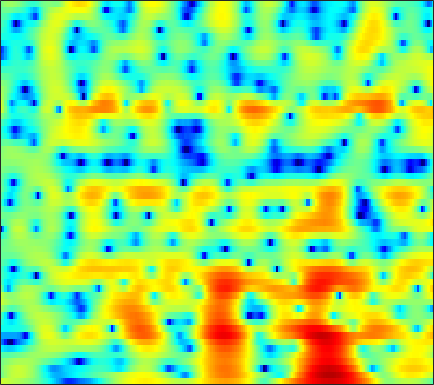

Values plotted in this chart, from the file beside it:
3.6087, 3.4124, 3.1961, 3.0136, 2.8902, 2.7259, 2.5403, 2.3792, 2.127, 1.8368, 1.52, 1.2726, 0.93441, 0.5702, 0.26482, -0.20226, -0.74452, -1.2052, -1.8966, -2.6756, -3.5365, -4.2459, -5.2648, -6.3655
-1.045, -0.006161, 1.076, 1.896, 2.369, 2.836, 3.137, 3.261, 3.309, 3.231, 3.031, 2.805, 2.398, 1.867, 1.384, 0.6255, -0.2627, -1.016, -2.134, -3.368, -4.686, -5.707, -7.046, -8.245
-0.4145, 0.298, 1.13, 1.828, 2.27, 2.745, 3.084, 3.25, 3.353, 3.322, 3.16, 2.952, 2.557, 2.019, 1.516, 0.7092, -0.2663, -1.116, -2.42, -3.934, -5.658, -7.053, -8.927, -10.48
-0.6812, -0.2617, 0.2303, 0.6527, 0.9315, 1.261, 1.539, 1.711, 1.887, 1.991, 2.022, 1.997, 1.897, 1.72, 1.535, 1.223, 0.8454, 0.5223, 0.043, -0.4799, -1.028, -1.445, -1.997, -2.536
-2.037, -2.049, -2.02, -1.941, -1.845, -1.662, -1.408, -1.178, -0.8323, -0.467, -0.09936, 0.1639, 0.4884, 0.7725, 0.9537, 1.149, 1.296, 1.368, 1.413, 1.402, 1.337, 1.255, 1.096, 0.8862
-6.453, -7.059, -7.761, -8.226, -8.354, -8.178, -7.639, -7.06, -6.169, -5.215, -4.237, -3.508, -2.56, -1.652, -1.006, -0.2112, 0.4983, 0.9764, 1.525, 1.974, 2.326, 2.527, 2.709, 2.807
-11.84, -13.51, -16.74, -22.62, -33.78, -24.07, -17.53, -14.9, -12.71, -11.31, -10.16, -9.204, -7.648, -5.83, -4.401, -2.577, -0.9694, 0.07389, 1.23, 2.152, 2.843, 3.223, 3.56, 3.732
-10.2, -10.16, -10.3, -10.35, -10.33, -10.3, -10.3, -10.41, -10.9, -12.2, -15.16, -19.15, -17.09, -9.946, -6.358, -2.858, -0.313, 1.162, 2.676, 3.76, 4.465, 4.767, 4.879, 4.678
-5.395, -5.352, -5.434, -5.493, -5.445, -5.32, -5.156, -5.054, -4.902, -4.621, -4.188, -3.712, -2.864, -1.763, -0.814, 0.4819, 1.689, 2.478, 3.338, 3.959, 4.285, 4.342, 4.154, 3.63
-3.757, -4.482, -5.589, -6.683, -7.225, -7.321, -6.693, -5.937, -4.808, -3.693, -2.63, -1.842, -0.8296, 0.08964, 0.7202, 1.477, 2.115, 2.516, 2.916, 3.159, 3.22, 3.157, 2.911, 2.476
-2.125, -3.822, -6.831, -11.59, -17.79, -20.25, -11.9, -8.453, -5.322, -3.108, -1.489, -0.5354, 0.5139, 1.333, 1.822, 2.328, 2.677, 2.849, 2.961, 2.939, 2.786, 2.604, 2.272, 1.847
1.624, 0.6662, -0.4919, -1.563, -2.171, -2.472, -2.162, -1.715, -0.9935, -0.225, 0.5428, 1.045, 1.56, 1.922, 2.095, 2.194, 2.135, 1.993, 1.672, 1.232, 0.7305, 0.3187, -0.2465, -0.7677
3.65, 2.942, 2.154, 1.558, 1.232, 0.9506, 0.8942, 0.984, 1.204, 1.441, 1.661, 1.81, 1.918, 1.906, 1.8, 1.49, 0.9752, 0.4197, -0.5223, -1.736, -3.207, -4.436, -5.947, -6.891
3.415, 2.402, 1.265, 0.6014, 0.4208, 0.4854, 0.769, 1.097, 1.59, 2.053, 2.369, 2.513, 2.604, 2.535, 2.359, 1.944, 1.297, 0.6306, -0.5598, -2.247, -4.652, -7.159, -12.31, -17.87
-0.2329, -2.731, -7.132, -10.9, -9.56, -5.744, -2.927, -1.463, -0.08271, 0.8927, 1.557, 1.839, 2.014, 1.987, 1.867, 1.626, 1.327, 1.073, 0.6636, 0.191, -0.3087, -0.652, -1.009, -1.067
-2.193, -3.81, -6.156, -7.391, -7.172, -6.153, -4.79, -3.77, -2.667, -1.969, -1.599, -1.507, -1.732, -2.296, -2.851, -3.562, -3.87, -3.608, -2.729, -1.543, -0.4124, 0.3079, 1.175, 1.902
-2.594, -3.241, -4.328, -5.515, -6.197, -6.58, -6.54, -6.162, -5.278, -4.395, -3.913, -3.857, -4.341, -5.642, -7.465, -12.03, -23.51, -16.05, -8.086, -3.937, -1.291, 0.1351, 1.584, 2.65
-2.813, -3.525, -5.058, -7.816, -10.81, -17.9, -21.91, -13.65, -8.589, -5.626, -3.8, -2.978, -2.378, -2.213, -2.293, -2.42, -2.296, -1.872, -0.9199, 0.2341, 1.316, 2.012, 2.741, 3.229
-1.678, -2.128, -2.848, -3.761, -4.606, -5.293, -5.276, -4.76, -3.517, -2.275, -1.163, -0.4609, 0.2841, 0.8185, 1.137, 1.498, 1.815, 2.042, 2.337, 2.584, 2.748, 2.799, 2.704, 2.383
-1.184, -1.187, -1.212, -1.223, -1.279, -1.235, -1.032, -0.8324, -0.4531, 0.02988, 0.4893, 0.8173, 1.211, 1.535, 1.745, 1.956, 2.103, 2.169, 2.187, 2.109, 1.926, 1.685, 1.201, 0.4964
-1.122, -0.925, -0.7348, -0.5467, -0.3422, -0.1206, 0.121, 0.3305, 0.5692, 0.8081, 1.03, 1.17, 1.313, 1.429, 1.485, 1.518, 1.511, 1.476, 1.38, 1.218, 0.9592, 0.6842, 0.2088, -0.4104
-1.399, -1.226, -0.8946, -0.4973, -0.1256, 0.337, 0.7246, 0.9865, 1.255, 1.39, 1.442, 1.426, 1.34, 1.205, 1.082, 0.943, 0.8368, 0.7836, 0.7359, 0.6911, 0.5803, 0.4515, 0.1658, -0.2696
-3.953, -3.677, -2.549, -1.159, -0.2645, 0.7945, 1.599, 1.992, 2.323, 2.395, 2.206, 1.906, 1.332, 0.5848, 0.002835, -0.6557, -0.9821, -0.9221, -0.5198, 0.03886, 0.5569, 0.8352, 0.9835, 0.8536
-22.82, -11.83, -5.34, -1.901, -0.1462, 1.44, 2.498, 3.002, 3.289, 3.238, 2.776, 2.131, 0.7814, -1.276, -3.508, -7.939, -12.36, -9.592, -4.782, -1.718, 0.244, 1.178, 1.922, 2.188
-2.195, -2.175, -1.418, -0.5412, 0.1559, 1.037, 1.632, 1.987, 2.193, 2.126, 1.763, 1.275, 0.3093, -1.049, -2.304, -3.967, -4.785, -4.316, -2.77, -1.116, 0.2427, 0.9727, 1.593, 1.828
-0.5498, -0.8015, -0.9816, -0.9227, -0.8247, -0.5327, -0.1805, 0.06859, 0.4161, 0.6018, 0.6609, 0.6035, 0.4158, 0.1306, -0.07531, -0.2916, -0.3284, -0.2035, 0.1403, 0.6202, 1.07, 1.365, 1.615, 1.625
-1.669, -2.339, -3.397, -4.082, -4.237, -4.06, -3.23, -2.537, -1.635, -0.8318, -0.2627, 0.01839, 0.2157, 0.2887, 0.293, 0.2954, 0.3714, 0.4917, 0.7737, 1.167, 1.591, 1.884, 2.175, 2.307
-3.095, -4.832, -8.148, -13.91, -19.18, -13.42, -8.273, -5.692, -3.414, -1.891, -0.9112, -0.4772, -0.2635, -0.418, -0.7523, -1.319, -1.792, -1.83, -1.29, -0.2576, 0.9561, 1.771, 2.625, 3.205
-1.746, -3.013, -4.945, -6.917, -7.528, -7.348, -5.8, -4.626, -2.891, -1.603, -0.6875, -0.3104, -0.2765, -0.9411, -2.046, -4.698, -10.25, -19.91, -10.29, -3.694, -0.1548, 1.574, 3.103, 3.99
-0.6907, -1.708, -3.17, -4.966, -6.194, -7.318, -7.214, -6.258, -4.461, -2.614, -1.178, -0.4219, 0.1261, 0.1595, -0.1, -0.8112, -1.484, -1.62, -0.9326, 0.4384, 1.901, 2.776, 3.635, 4.016
-1.147, -2.177, -3.997, -6.747, -9.617, -16.42, -19.25, -12.63, -7.346, -4.215, -2.087, -0.9391, 0.1448, 0.8609, 1.213, 1.537, 1.774, 1.956, 2.249, 2.587, 2.882, 3.048, 3.106, 2.954
-0.8509, -1.387, -2.342, -3.328, -4.117, -4.759, -4.808, -4.344, -3.33, -2.147, -1.037, -0.3112, 0.5014, 1.138, 1.499, 1.882, 2.139, 2.275, 2.383, 2.408, 2.324, 2.2, 1.903, 1.486
-0.1632, -0.3089, -0.5915, -0.7831, -0.9639, -1.026, -1.001, -0.8242, -0.5387, -0.1262, 0.308, 0.6272, 1.017, 1.352, 1.552, 1.751, 1.873, 1.904, 1.856, 1.692, 1.413, 1.112, 0.5932, -0.07176
0.3115, 0.3739, 0.4608, 0.4973, 0.5433, 0.5803, 0.6443, 0.7026, 0.8118, 0.9283, 1.06, 1.159, 1.279, 1.378, 1.451, 1.504, 1.524, 1.493, 1.381, 1.153, 0.7835, 0.3677, -0.3531, -1.341
0.4672, 0.7319, 1.033, 1.185, 1.302, 1.35, 1.395, 1.361, 1.338, 1.26, 1.166, 1.085, 0.9802, 0.8956, 0.8597, 0.8766, 0.9385, 1.008, 1.081, 1.071, 0.8775, 0.5855, -0.09737, -1.165
0.05476, 0.5524, 0.9224, 1.163, 1.175, 1.166, 1.044, 0.9526, 0.7367, 0.4822, 0.1166, -0.2328, -0.777, -1.319, -1.647, -1.728, -1.327, -0.756, 0.1262, 0.9287, 1.492, 1.725, 1.704, 1.297
-1.719, -1.344, -1.219, -1.389, -1.714, -2.17, -2.63, -2.8, -2.986, -3.127, -3.486, -4.027, -5.337, -7.661, -10.31, -14.1, -10.61, -6.876, -3.225, -0.7442, 1.004, 1.909, 2.75, 3.203
-3.809, -4.073, -4.797, -6.318, -7.732, -10.33, -12.46, -12.75, -10.96, -9.202, -8.075, -7.73, -7.925, -8.775, -9.657, -10.13, -8.576, -6.559, -3.892, -1.645, 0.1141, 1.159, 2.262, 3.094
-4.077, -4.72, -6.045, -8.023, -9.961, -13.47, -17.3, -17.21, -14, -11.04, -9.098, -8.1, -7.143, -6.424, -5.939, -5.182, -4.218, -3.376, -2.153, -0.9175, 0.2084, 0.9894, 1.871, 2.637
-2.351, -3.032, -4.198, -5.443, -6.322, -7.455, -8.107, -8.299, -8.054, -7.444, -6.671, -6.099, -5.364, -4.639, -4.092, -3.325, -2.505, -1.87, -0.9826, -0.138, 0.6387, 1.171, 1.753, 2.228
0.5964, -0.2629, -1.628, -2.88, -3.775, -4.695, -5.033, -5.167, -4.943, -4.673, -4.329, -4.074, -3.75, -3.425, -3.077, -2.511, -1.729, -1.036, -0.07663, 0.8249, 1.536, 1.895, 2.123, 1.993
3.934, 2.404, -0.1021, -3.019, -5.471, -7.008, -6.466, -5.245, -4.045, -3.248, -2.978, -3.036, -3.445, -4.168, -4.735, -4.865, -3.703, -2.132, 0.04677, 1.864, 3.119, 3.628, 3.702, 2.948
3.727, 1.974, -0.9694, -5.01, -8.968, -12.32, -9.653, -7.765, -6.274, -5.707, -5.784, -6.222, -7.352, -9.454, -12.34, -20.27, -13.37, -7.646, -2.981, 0.03304, 2.014, 2.944, 3.561, 3.545
2.377, 1.292, -0.3047, -2.122, -3.454, -4.869, -6.042, -6.94, -8.036, -9.481, -10.89, -11.63, -11.74, -11.05, -10.21, -8.751, -6.846, -5.111, -2.808, -0.7469, 0.894, 1.844, 2.745, 3.265
1.636, 1.019, 0.01028, -1.155, -2.061, -3.427, -5.015, -6.383, -8.722, -12.15, -18.11, -28.86, -20.12, -13.15, -10.1, -7.143, -4.791, -3.285, -1.506, 0.009084, 1.266, 2.053, 2.849, 3.388
0.4596, 0.1154, -0.4922, -1.201, -1.804, -2.767, -3.872, -4.749, -6.089, -7.43, -8.537, -8.911, -8.506, -7.245, -6.045, -4.37, -2.775, -1.687, -0.3777, 0.7549, 1.701, 2.278, 2.882, 3.293
-1.292, -1.448, -1.693, -2, -2.304, -2.73, -3.187, -3.549, -4.011, -4.355, -4.541, -4.514, -4.226, -3.657, -3.094, -2.203, -1.252, -0.5353, 0.3811, 1.209, 1.914, 2.336, 2.77, 3.029
-3.474, -3.448, -3.38, -3.333, -3.31, -3.287, -3.304, -3.364, -3.417, -3.464, -3.423, -3.313, -3.026, -2.565, -2.104, -1.387, -0.5802, 0.04733, 0.8576, 1.591, 2.209, 2.582, 2.921, 3.074
-6.61, -6.363, -5.812, -5.185, -4.716, -4.208, -3.864, -3.755, -3.713, -3.806, -3.934, -3.991, -3.886, -3.47, -2.903, -1.924, -0.7792, 0.09669, 1.177, 2.103, 2.83, 3.246, 3.583, 3.683
-14.24, -12.89, -10.1, -7.619, -6.233, -5.015, -4.339, -4.105, -4.258, -4.869, -5.989, -7.128, -8.649, -8.792, -7.369, -4.61, -2.019, -0.3715, 1.411, 2.769, 3.746, 4.249, 4.631, 4.696
-15.9, -14.13, -10.49, -7.808, -6.398, -5.112, -4.422, -4.238, -4.481, -5.301, -6.906, -8.818, -12.74, -14.83, -10.91, -5.922, -2.379, -0.3958, 1.64, 3.134, 4.186, 4.701, 5.075, 5.078
-7.11, -6.929, -6.484, -5.926, -5.492, -5.016, -4.727, -4.671, -4.664, -4.822, -5.05, -5.203, -5.183, -4.668, -3.876, -2.421, -0.8164, 0.3359, 1.719, 2.849, 3.695, 4.14, 4.452, 4.432
-4.479, -4.713, -5.013, -5.276, -5.497, -5.795, -5.991, -6.017, -5.866, -5.514, -5, -4.552, -3.848, -3.017, -2.337, -1.321, -0.2635, 0.5282, 1.533, 2.427, 3.155, 3.575, 3.914, 4
-3.29, -3.77, -4.586, -5.706, -6.791, -8.48, -10.04, -10.5, -9.959, -8.469, -6.911, -5.864, -4.675, -3.642, -2.919, -1.99, -1.01, -0.2384, 0.7866, 1.774, 2.656, 3.203, 3.763, 4.091
-2.619, -3.015, -3.966, -5.58, -7.355, -10.86, -17.28, -25.41, -16.6, -11.25, -8.44, -7.16, -6.149, -5.65, -5.396, -4.971, -4.128, -3.152, -1.581, 0.02445, 1.464, 2.377, 3.361, 4.045
-2.079, -2.063, -2.441, -3.195, -3.981, -5.237, -6.381, -6.88, -7.002, -6.65, -6.352, -6.389, -6.985, -8.481, -10.48, -14.57, -15.28, -10.94, -6.122, -2.8, -0.4167, 0.9336, 2.303, 3.281
-1.329, -0.9993, -0.7889, -0.8062, -0.95, -1.299, -1.734, -2.095, -2.533, -3.006, -3.609, -4.205, -5.267, -6.686, -8.023, -9.598, -9.495, -7.949, -5.296, -2.935, -1.065, 0.02748, 1.126, 1.932
-0.3766, 0.2157, 0.8077, 1.133, 1.22, 1.169, 0.9142, 0.5996, 0.08115, -0.5701, -1.308, -1.884, -2.638, -3.287, -3.596, -3.742, -3.45, -2.999, -2.155, -1.267, -0.5367, -0.1277, 0.1338, 0.1131
